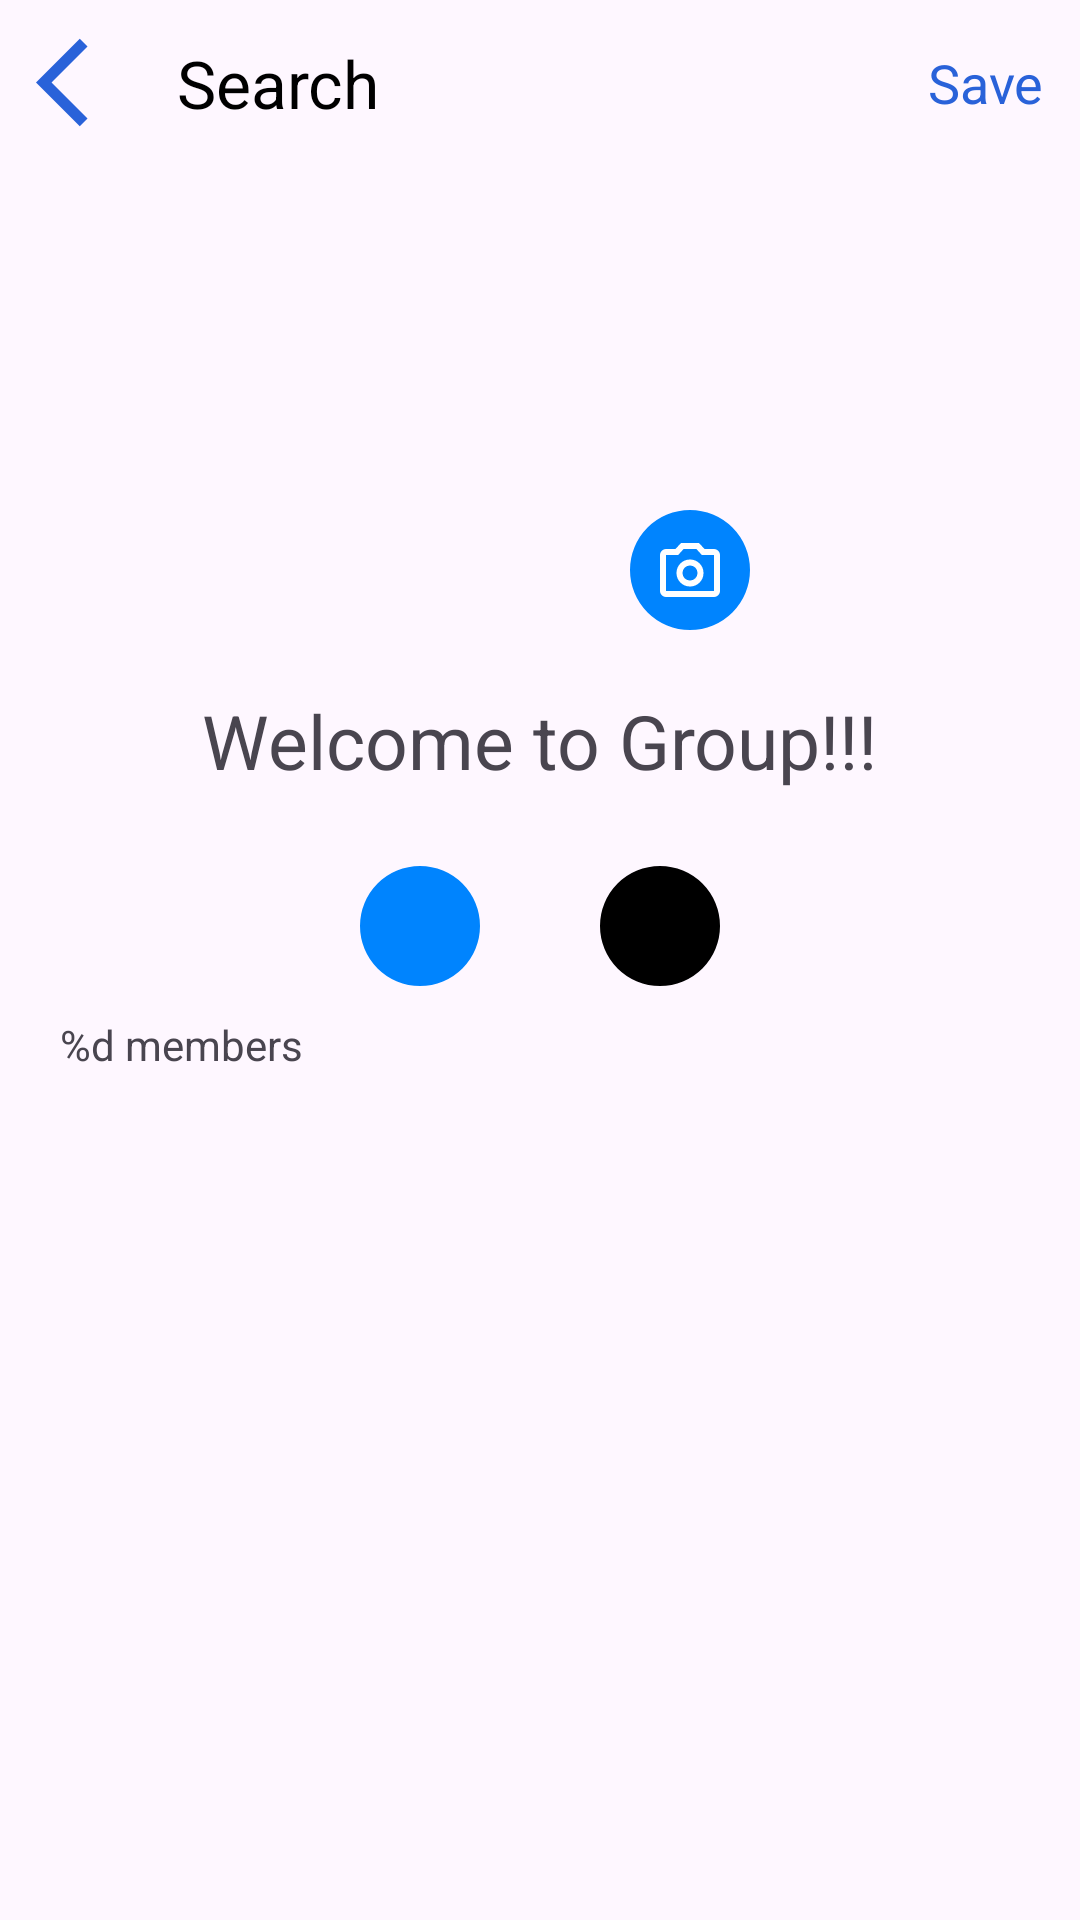

Produce the Android XML layout that renders to this screen, including the resource entries it uses.
<!-- AndroidManifest.xml: application theme Theme.Adsperclick -->
<!-- res/layout/fragment_group_profile.xml -->
<?xml version="1.0" encoding="utf-8"?>
<androidx.constraintlayout.widget.ConstraintLayout xmlns:android="http://schemas.android.com/apk/res/android"
    xmlns:tools="http://schemas.android.com/tools"
    android:layout_width="match_parent"
    android:layout_height="match_parent"
    xmlns:app="http://schemas.android.com/apk/res-auto"
    tools:context=".views.chat.fragment.GroupProfileFragment">

    <include
        android:id="@+id/header"
        layout="@layout/toolbar_layout" />

    <ProgressBar
        android:id="@+id/progressBar"
        android:layout_width="wrap_content"
        android:layout_height="wrap_content"
        android:visibility="gone"
        app:layout_constraintTop_toTopOf="parent"
        app:layout_constraintBottom_toBottomOf="parent"
        app:layout_constraintStart_toStartOf="parent"
        app:layout_constraintEnd_toEndOf="parent" />

    <com.google.android.material.imageview.ShapeableImageView
        android:id="@+id/imgProfileDp"
        android:layout_width="@dimen/DP150"
        android:layout_height="@dimen/DP150"
        android:layout_centerInParent="true"
        android:layout_marginTop="@dimen/DP10"
        android:contentDescription="@null"
        app:layout_constraintTop_toBottomOf="@id/header"
        app:layout_constraintStart_toStartOf="parent"
        app:layout_constraintEnd_toEndOf="parent"
        app:shapeAppearanceOverlay="@style/ShapeAppearanceOverlay.App.CornerSize50Percent" />

    <com.google.android.material.imageview.ShapeableImageView
        android:id="@+id/btnImage"
        android:layout_width="@dimen/DP40"
        android:layout_height="@dimen/DP40"
        android:background="@color/blue_call"
        android:layout_marginBottom="@dimen/DP5"
        android:layout_marginEnd="@dimen/DP5"
        android:src="@drawable/white_photo_camera"
        android:scaleType="centerInside"
        app:shapeAppearanceOverlay="@style/ShapeAppearanceOverlay.App.CornerSize50Percent"
        app:layout_constraintEnd_toEndOf="@id/imgProfileDp"
        app:layout_constraintBottom_toBottomOf="@id/imgProfileDp"/>

    <com.google.android.material.textview.MaterialTextView
        android:id="@+id/tvName"
        android:layout_width="wrap_content"
        android:layout_height="wrap_content"
        android:padding="@dimen/DP15"
        android:textSize="@dimen/SP25"
        app:layout_constraintTop_toBottomOf="@id/imgProfileDp"
        app:layout_constraintStart_toStartOf="parent"
        app:layout_constraintEnd_toEndOf="parent"
        android:text="Welcome to Group!!!" />

    <com.google.android.material.imageview.ShapeableImageView
        android:id="@+id/imagePhone"
        android:layout_width="@dimen/DP40"
        android:layout_height="@dimen/DP40"
        android:layout_marginTop="@dimen/DP10"
        android:layout_marginEnd="@dimen/DP40"
        android:background="@color/blue_call"
        android:scaleType="centerInside"
        android:src="@drawable/call_white"
        app:layout_constraintEnd_toStartOf="@id/imageAddUser"
        app:layout_constraintHorizontal_chainStyle="packed"
        app:layout_constraintStart_toStartOf="parent"
        app:layout_constraintTop_toBottomOf="@+id/tvName"
        app:shapeAppearanceOverlay="@style/ShapeAppearanceOverlay.App.CornerSize50Percent" />

    <com.google.android.material.imageview.ShapeableImageView
        android:id="@+id/imageAddUser"
        android:layout_width="@dimen/DP40"
        android:layout_height="@dimen/DP40"
        android:layout_marginTop="@dimen/DP10"
        android:background="@color/black"
        android:src="@drawable/white_person_add"
        android:scaleType="centerInside"
        app:layout_constraintHorizontal_chainStyle="packed"
        app:shapeAppearanceOverlay="@style/ShapeAppearanceOverlay.App.CornerSize50Percent"
        app:layout_constraintStart_toEndOf="@+id/imagePhone"
        app:layout_constraintTop_toBottomOf="@id/tvName"
        app:layout_constraintEnd_toEndOf="parent"
        />

    <com.google.android.material.textview.MaterialTextView
        android:id="@+id/tvCount"
        android:layout_width="wrap_content"
        android:layout_height="wrap_content"
        android:layout_marginTop="@dimen/DP10"
        android:layout_marginStart="@dimen/DP20"
        android:textSize="@dimen/SP14"
        app:layout_constraintTop_toBottomOf="@id/imagePhone"
        app:layout_constraintStart_toStartOf="parent"
        android:text="@string/members" />

    <androidx.recyclerview.widget.RecyclerView
        android:id="@+id/rvUser"
        android:layout_width="match_parent"
        android:layout_height="@dimen/DP0"
        android:layout_marginTop="@dimen/DP10"
        android:layout_marginHorizontal="@dimen/DP10"
        android:orientation="vertical"
        android:visibility="gone"
        app:layoutManager="androidx.recyclerview.widget.LinearLayoutManager"
        app:layout_constraintTop_toBottomOf="@id/tvCount"
        app:layout_constraintStart_toStartOf="parent"
        app:layout_constraintEnd_toEndOf="parent"
        app:layout_constraintBottom_toBottomOf="parent"
        tools:listitem="@layout/user_list_item"/>










</androidx.constraintlayout.widget.ConstraintLayout>
<!-- res/layout/toolbar_layout.xml (included above) -->
<?xml version="1.0" encoding="utf-8"?>
<androidx.constraintlayout.widget.ConstraintLayout xmlns:android="http://schemas.android.com/apk/res/android"
    xmlns:app="http://schemas.android.com/apk/res-auto"
    android:layout_width="match_parent"
    android:layout_height="wrap_content">
    <com.google.android.material.imageview.ShapeableImageView
        android:id="@+id/btnBack"
        android:layout_width="wrap_content"
        android:layout_height="wrap_content"
        android:layout_marginStart="@dimen/DP12"
        android:layout_marginTop="@dimen/DP10"
        android:layout_marginBottom="@dimen/DP10"
        android:background="@drawable/arrow_back_ios"
        app:layout_constraintBottom_toBottomOf="parent"
        app:layout_constraintStart_toStartOf="parent"
        app:layout_constraintTop_toTopOf="parent" />
    <com.google.android.material.textview.MaterialTextView
        android:id="@+id/tvTitle"
        android:layout_width="wrap_content"
        android:layout_height="wrap_content"
        android:layout_marginHorizontal="@dimen/DP12"
        android:textColor="@color/black"
        android:textSize="@dimen/SP22"
        android:text="@string/search"
        app:layout_constraintBottom_toBottomOf="@+id/btnBack"
        app:layout_constraintStart_toEndOf="@+id/btnBack"
        app:layout_constraintTop_toTopOf="@+id/btnBack" />
    <com.google.android.material.textview.MaterialTextView
        android:id="@+id/btnSave"
        android:layout_width="wrap_content"
        android:layout_height="wrap_content"
        android:layout_marginHorizontal="@dimen/DP12"
        android:textColor="@color/blue_common_button"
        android:textSize="@dimen/SP18"
        android:text="@string/save"
        app:layout_constraintBottom_toBottomOf="@+id/btnBack"
        app:layout_constraintEnd_toEndOf="parent"
        app:layout_constraintTop_toTopOf="@+id/btnBack" />
</androidx.constraintlayout.widget.ConstraintLayout>
<!-- res/layout/user_list_item.xml (included above) -->
<?xml version="1.0" encoding="utf-8"?>
<androidx.constraintlayout.widget.ConstraintLayout xmlns:android="http://schemas.android.com/apk/res/android"
    xmlns:app="http://schemas.android.com/apk/res-auto"
    android:layout_width="match_parent"
    android:layout_height="wrap_content"
    android:id="@+id/user_item"
    xmlns:tools="http://schemas.android.com/tools"
    android:layout_marginVertical="@dimen/DP13">


    <com.google.android.material.imageview.ShapeableImageView
        android:id="@+id/imgProfileDp"
        android:layout_width="@dimen/DP45"
        android:layout_height="@dimen/DP45"
        android:layout_centerInParent="true"
        android:layout_marginStart="@dimen/DP3"
        android:contentDescription="@null"
        app:layout_constraintBottom_toBottomOf="parent"
        app:layout_constraintStart_toStartOf="parent"
        app:layout_constraintTop_toTopOf="parent"
        app:shapeAppearanceOverlay="@style/ShapeAppearanceOverlay.App.CornerSize50Percent" />

    <androidx.constraintlayout.widget.ConstraintLayout
        android:id="@+id/txt_container"
        android:layout_width="wrap_content"
        android:layout_height="wrap_content"
        android:layout_marginStart="@dimen/DP8"
        app:layout_constraintBottom_toBottomOf="parent"
        app:layout_constraintStart_toEndOf="@+id/imgProfileDp"
        app:layout_constraintTop_toTopOf="parent">
        <com.google.android.material.textview.MaterialTextView
            android:id="@+id/tvName"
            android:layout_width="wrap_content"
            android:layout_height="wrap_content"
            android:fontFamily="@font/inter_600"
            android:text="This is Name of Group"
            android:textColor="@color/Black_2"
            android:textSize="@dimen/SP15"
            app:layout_constraintBottom_toTopOf="@+id/tvTagName"
            app:layout_constraintStart_toStartOf="parent"
            app:layout_constraintTop_toTopOf="parent" />

        <com.google.android.material.textview.MaterialTextView
            android:id="@+id/tvTagName"
            android:layout_width="wrap_content"
            android:layout_height="wrap_content"
            android:layout_marginStart="@dimen/DP3"
            android:fontFamily="@font/inter_400"
            android:visibility="gone"
            android:text="You: Let's have a chat"
            android:textColor="@color/Black_8"
            android:textSize="@dimen/SP13"
            app:layout_constraintBottom_toBottomOf="parent"
            app:layout_constraintStart_toStartOf="@+id/tvName"
            app:layout_constraintTop_toBottomOf="@+id/tvName"
            />

    </androidx.constraintlayout.widget.ConstraintLayout>

    <com.google.android.material.imageview.ShapeableImageView
        android:id="@+id/btn_delete"
        android:layout_width="@dimen/DP30"
        android:layout_height="@dimen/DP30"
        android:layout_marginEnd="@dimen/DP20"
        app:backgroundTint="@null"
        android:visibility="gone"
        android:background="@drawable/delete_red"
        app:layout_constraintEnd_toEndOf="parent"
        app:layout_constraintBottom_toBottomOf="@id/txt_container"
        app:layout_constraintTop_toTopOf="@+id/txt_container"
        tools:visibility="visible"/>

    <com.google.android.material.imageview.ShapeableImageView
        android:id="@+id/btn_info"
        android:layout_width="@dimen/DP30"
        android:layout_height="@dimen/DP30"
        android:layout_marginEnd="@dimen/DP20"
        app:backgroundTint="@null"
        android:visibility="gone"
        android:background="@drawable/info_blue"
        app:layout_constraintEnd_toStartOf="@id/btn_delete"
        app:layout_constraintBottom_toBottomOf="@id/txt_container"
        app:layout_constraintTop_toTopOf="@+id/txt_container"
        tools:visibility="visible"/>

    <com.google.android.material.imageview.ShapeableImageView
        android:id="@+id/btn_check"
        android:layout_width="@dimen/DP35"
        android:layout_height="@dimen/DP35"
        android:layout_marginEnd="@dimen/DP20"
        android:visibility="gone"
        android:background="@drawable/check_blue"
        app:layout_constraintEnd_toStartOf="@id/btn_info"
        app:layout_constraintBottom_toBottomOf="@id/txt_container"
        app:layout_constraintTop_toTopOf="@+id/txt_container"
        tools:visibility="visible"/>

</androidx.constraintlayout.widget.ConstraintLayout>
<!-- resources referenced by this layout -->
<resources>
  <color name="Black_2">#222222</color>
  <color name="Black_8">#888888</color>
  <color name="black">#FF000000</color>
  <color name="blue_call">#0084FE</color>
  <color name="blue_common_button">#2962D9</color>
      //user
  <dimen name="DP0">0dp</dimen>
  <dimen name="DP10">10dp</dimen>
  <dimen name="DP12">12dp</dimen>
  <dimen name="DP13">13dp</dimen>
  <dimen name="DP15">15dp</dimen>
  <dimen name="DP150">150dp</dimen>
  <dimen name="DP20">20dp</dimen>
  <dimen name="DP3">3dp</dimen>
  <dimen name="DP30">30dp</dimen>
  <dimen name="DP35">35dp</dimen>
  <dimen name="DP40">40dp</dimen>
  <dimen name="DP45">45dp</dimen>
  <dimen name="DP5">5dp</dimen>
  <dimen name="DP8">8dp</dimen>
  <dimen name="SP13">13sp</dimen>
  <dimen name="SP14">14sp</dimen>
  <dimen name="SP15">15sp</dimen>
  <dimen name="SP18">18sp</dimen>
  <dimen name="SP22">22sp</dimen>
  <dimen name="SP25">25sp</dimen>
  <!-- drawable arrow_back_ios (drawable) -->
  <vector xmlns:android="http://schemas.android.com/apk/res/android"
      android:width="35dp"
      android:height="35dp"
      android:viewportWidth="960"
      android:viewportHeight="960">
    <path
        android:pathData="M400,880 L0,480l400,-400 71,71 -329,329 329,329 -71,71Z"
        android:fillColor="@color/blue_common_button"/>
  </vector>
  <!-- drawable check_blue (drawable) -->
  <vector xmlns:android="http://schemas.android.com/apk/res/android"
      android:width="24dp"
      android:height="24dp"
      android:viewportWidth="960"
      android:viewportHeight="960">
    <path
        android:pathData="M382,720 L154,492l57,-57 171,171 367,-367 57,57 -424,424Z"
        android:fillColor="#007AFF"/>
  </vector>
  <!-- drawable info_blue (drawable) -->
  <vector xmlns:android="http://schemas.android.com/apk/res/android"
      android:width="24dp"
      android:height="24dp"
      android:viewportWidth="960"
      android:viewportHeight="960">
    <path
        android:pathData="M440,680h80v-240h-80v240ZM480,360q17,0 28.5,-11.5T520,320q0,-17 -11.5,-28.5T480,280q-17,0 -28.5,11.5T440,320q0,17 11.5,28.5T480,360ZM480,880q-83,0 -156,-31.5T197,763q-54,-54 -85.5,-127T80,480q0,-83 31.5,-156T197,197q54,-54 127,-85.5T480,80q83,0 156,31.5T763,197q54,54 85.5,127T880,480q0,83 -31.5,156T763,763q-54,54 -127,85.5T480,880ZM480,800q134,0 227,-93t93,-227q0,-134 -93,-227t-227,-93q-134,0 -227,93t-93,227q0,134 93,227t227,93ZM480,480Z"
        android:fillColor="#007AFF"/>
  </vector>
  <!-- drawable white_photo_camera (drawable) -->
  <vector xmlns:android="http://schemas.android.com/apk/res/android"
      android:width="24dp"
      android:height="24dp"
      android:viewportWidth="960"
      android:viewportHeight="960">
      <path
          android:pathData="M480,700q75,0 127.5,-52.5T660,520q0,-75 -52.5,-127.5T480,340q-75,0 -127.5,52.5T300,520q0,75 52.5,127.5T480,700ZM480,620q-42,0 -71,-29t-29,-71q0,-42 29,-71t71,-29q42,0 71,29t29,71q0,42 -29,71t-71,29ZM160,840q-33,0 -56.5,-23.5T80,760v-480q0,-33 23.5,-56.5T160,200h126l74,-80h240l74,80h126q33,0 56.5,23.5T880,280v480q0,33 -23.5,56.5T800,840L160,840ZM160,760h640v-480L638,280l-73,-80L395,200l-73,80L160,280v480ZM480,520Z"
          android:fillColor="@color/white"/>
  </vector>
  <string name="members">%d members</string>
  <string name="save">Save</string>
  <string name="search">Search</string>
  <style name="ShapeAppearanceOverlay.App.CornerSize50Percent" parent="">
          <item name="cornerSize">50%</item>
          <item name="android:padding">10dp</item>
      </style>
  <style name="Theme.Adsperclick" parent="Base.Theme.Adsperclick" />
  <color name="white">#FFFFFFFF</color>
  <style name="Base.Theme.Adsperclick" parent="Theme.Material3.Light.NoActionBar">
          
          
      </style>
</resources>
